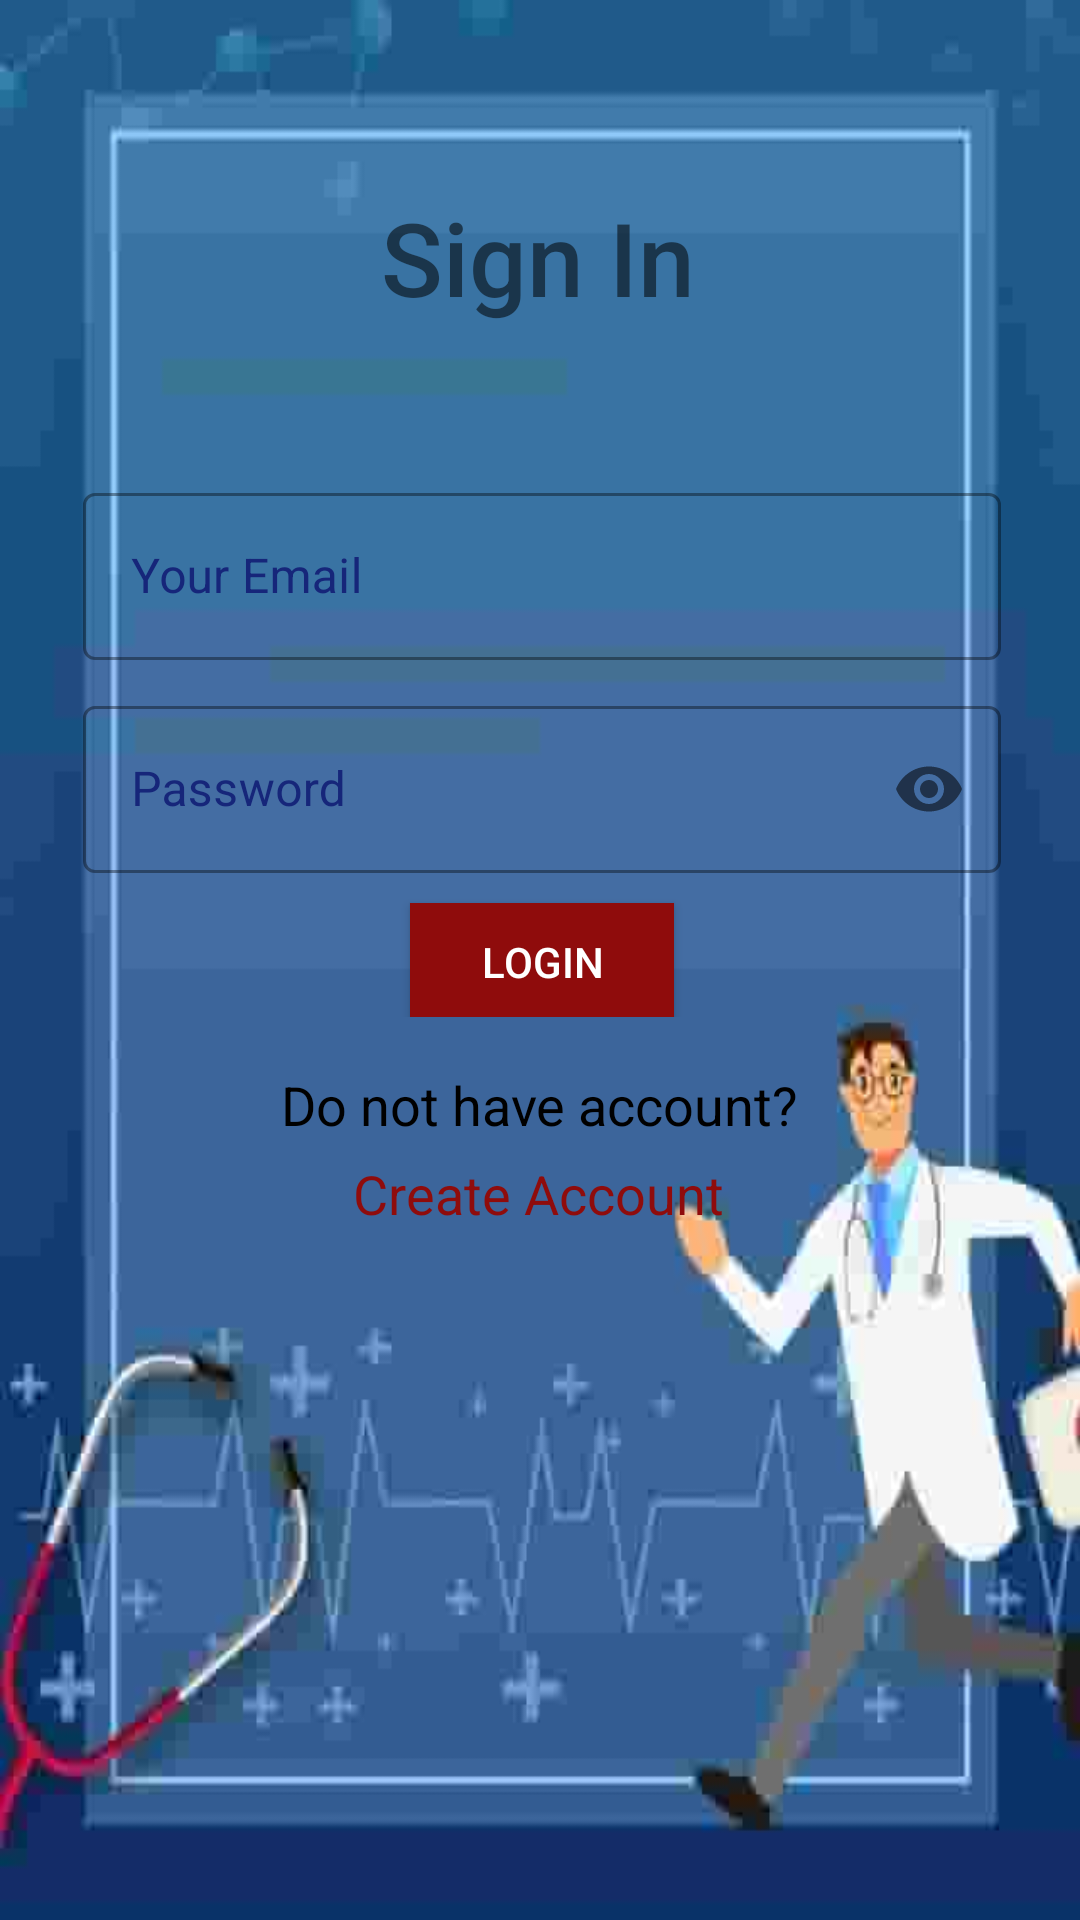

Android layout source for this screen:
<!-- AndroidManifest.xml: application theme Theme.HospitalManagementApp -->
<!-- res/layout/activity_login.xml -->
<?xml version="1.0" encoding="utf-8"?>
<androidx.constraintlayout.widget.ConstraintLayout xmlns:android="http://schemas.android.com/apk/res/android"
    xmlns:app="http://schemas.android.com/apk/res-auto"
    xmlns:tools="http://schemas.android.com/tools"
    android:layout_width="match_parent"
    android:layout_height="match_parent"
    android:background="@drawable/lolo"
    tools:context=".Login">

    <TextView
        android:id="@+id/login"
        android:layout_width="wrap_content"
        android:layout_height="wrap_content"
        android:fontFamily="sans-serif-medium"
        android:text="Sign In"
        android:textSize="34sp"
        app:layout_constraintBottom_toBottomOf="parent"
        app:layout_constraintEnd_toEndOf="parent"
        app:layout_constraintHorizontal_bias="0.498"
        app:layout_constraintStart_toStartOf="parent"
        app:layout_constraintTop_toTopOf="parent"
        app:layout_constraintVertical_bias="0.106" />

    <LinearLayout
        android:id="@+id/linearLayout"
        android:layout_width="306dp"
        android:layout_height="180dp"
        android:orientation="vertical"
        app:layout_constraintBottom_toBottomOf="parent"
        app:layout_constraintEnd_toEndOf="parent"
        app:layout_constraintHorizontal_bias="0.514"
        app:layout_constraintStart_toStartOf="parent"
        app:layout_constraintTop_toTopOf="parent"
        app:layout_constraintVertical_bias="0.346">

        <com.google.android.material.textfield.TextInputLayout
            android:id="@+id/email"
            style="@style/Widget.MaterialComponents.TextInputLayout.OutlinedBox"
            android:layout_width="match_parent"
            android:layout_height="wrap_content"
            android:layout_marginBottom="10dp"
            android:hint="Your Email"
            android:textColorHint="@color/bodercolor">


            <com.google.android.material.textfield.TextInputEditText
                android:layout_width="match_parent"
                android:layout_height="wrap_content"
                android:inputType="textEmailAddress" />


        </com.google.android.material.textfield.TextInputLayout>

        <com.google.android.material.textfield.TextInputLayout
            android:id="@+id/pwd"
            style="@style/Widget.MaterialComponents.TextInputLayout.OutlinedBox"
            android:layout_width="match_parent"
            android:layout_height="wrap_content"
            android:layout_marginBottom="10dp"
            android:hint="Password"
            android:textColorHint="@color/bodercolor"
            app:passwordToggleEnabled="true">

            <com.google.android.material.textfield.TextInputEditText
                android:layout_width="match_parent"
                android:layout_height="wrap_content"
                android:inputType="textPassword" />
        </com.google.android.material.textfield.TextInputLayout>

        <androidx.appcompat.widget.AppCompatButton
            android:layout_width="wrap_content"
            android:layout_height="wrap_content"
            android:layout_gravity="center_horizontal"
            android:background="@color/btnbgcolor"
            android:onClick="loginbutton"
            android:padding="10dp"
            android:text="LOGIN"
            android:textColor="@color/white" />


    </LinearLayout>

    <ProgressBar
        android:id="@+id/progressBar"
        style="?android:attr/progressBarStyle"
        android:layout_width="wrap_content"
        android:layout_height="wrap_content"
        android:visibility="invisible"
        app:layout_constraintBottom_toBottomOf="parent"
        app:layout_constraintEnd_toEndOf="parent"
        app:layout_constraintHorizontal_bias="0.498"
        app:layout_constraintStart_toStartOf="parent"
        app:layout_constraintTop_toTopOf="parent"
        app:layout_constraintVertical_bias="0.184" />

    <TextView
        android:id="@+id/textView"
        android:layout_width="wrap_content"
        android:layout_height="wrap_content"
        android:text="Do not have account?"
        android:textColor="@color/black"
        android:textSize="18sp"
        app:layout_constraintBottom_toBottomOf="parent"
        app:layout_constraintEnd_toEndOf="parent"
        app:layout_constraintStart_toStartOf="parent"
        app:layout_constraintTop_toBottomOf="@+id/linearLayout"
        app:layout_constraintVertical_bias="0.062" />

    <TextView
        android:id="@+id/textView2"
        android:layout_width="wrap_content"
        android:layout_height="wrap_content"
        android:onClick="Rpage"
        android:text="Create Account"
        android:textColor="@color/btnbgcolor"
        android:textSize="18sp"
        app:layout_constraintBottom_toBottomOf="parent"
        app:layout_constraintEnd_toEndOf="parent"
        app:layout_constraintHorizontal_bias="0.498"
        app:layout_constraintStart_toStartOf="parent"
        app:layout_constraintTop_toBottomOf="@+id/linearLayout"
        app:layout_constraintVertical_bias="0.169" />

</androidx.constraintlayout.widget.ConstraintLayout>
<!-- resources referenced by this layout -->
<resources>
  <color name="black">#FF000000</color>
  <color name="bodercolor">#16267A</color>
  <color name="btnbgcolor">#8F0C0C</color>
  <color name="white">#FFFFFFFF</color>
  <!-- drawable lolo: jpg bitmap (drawable, 6603 bytes) -->
  <style name="Theme.HospitalManagementApp" parent="Theme.MaterialComponents.DayNight.NoActionBar">
          
          <item name="colorPrimary">@color/purple_500</item>
          <item name="colorPrimaryVariant">@color/purple_700</item>
          <item name="colorOnPrimary">@color/white</item>
          
          <item name="colorSecondary">@color/teal_200</item>
          <item name="colorSecondaryVariant">@color/teal_700</item>
          <item name="colorOnSecondary">@color/black</item>
          
          <item name="android:statusBarColor" tools:targetApi="l">?attr/colorPrimaryVariant</item>
          
      </style>
  <color name="purple_500">#FF6200EE</color>
  <color name="purple_700">#FF3700B3</color>
  <color name="teal_200">#FF03DAC5</color>
  <color name="teal_700">#FF018786</color>
</resources>
